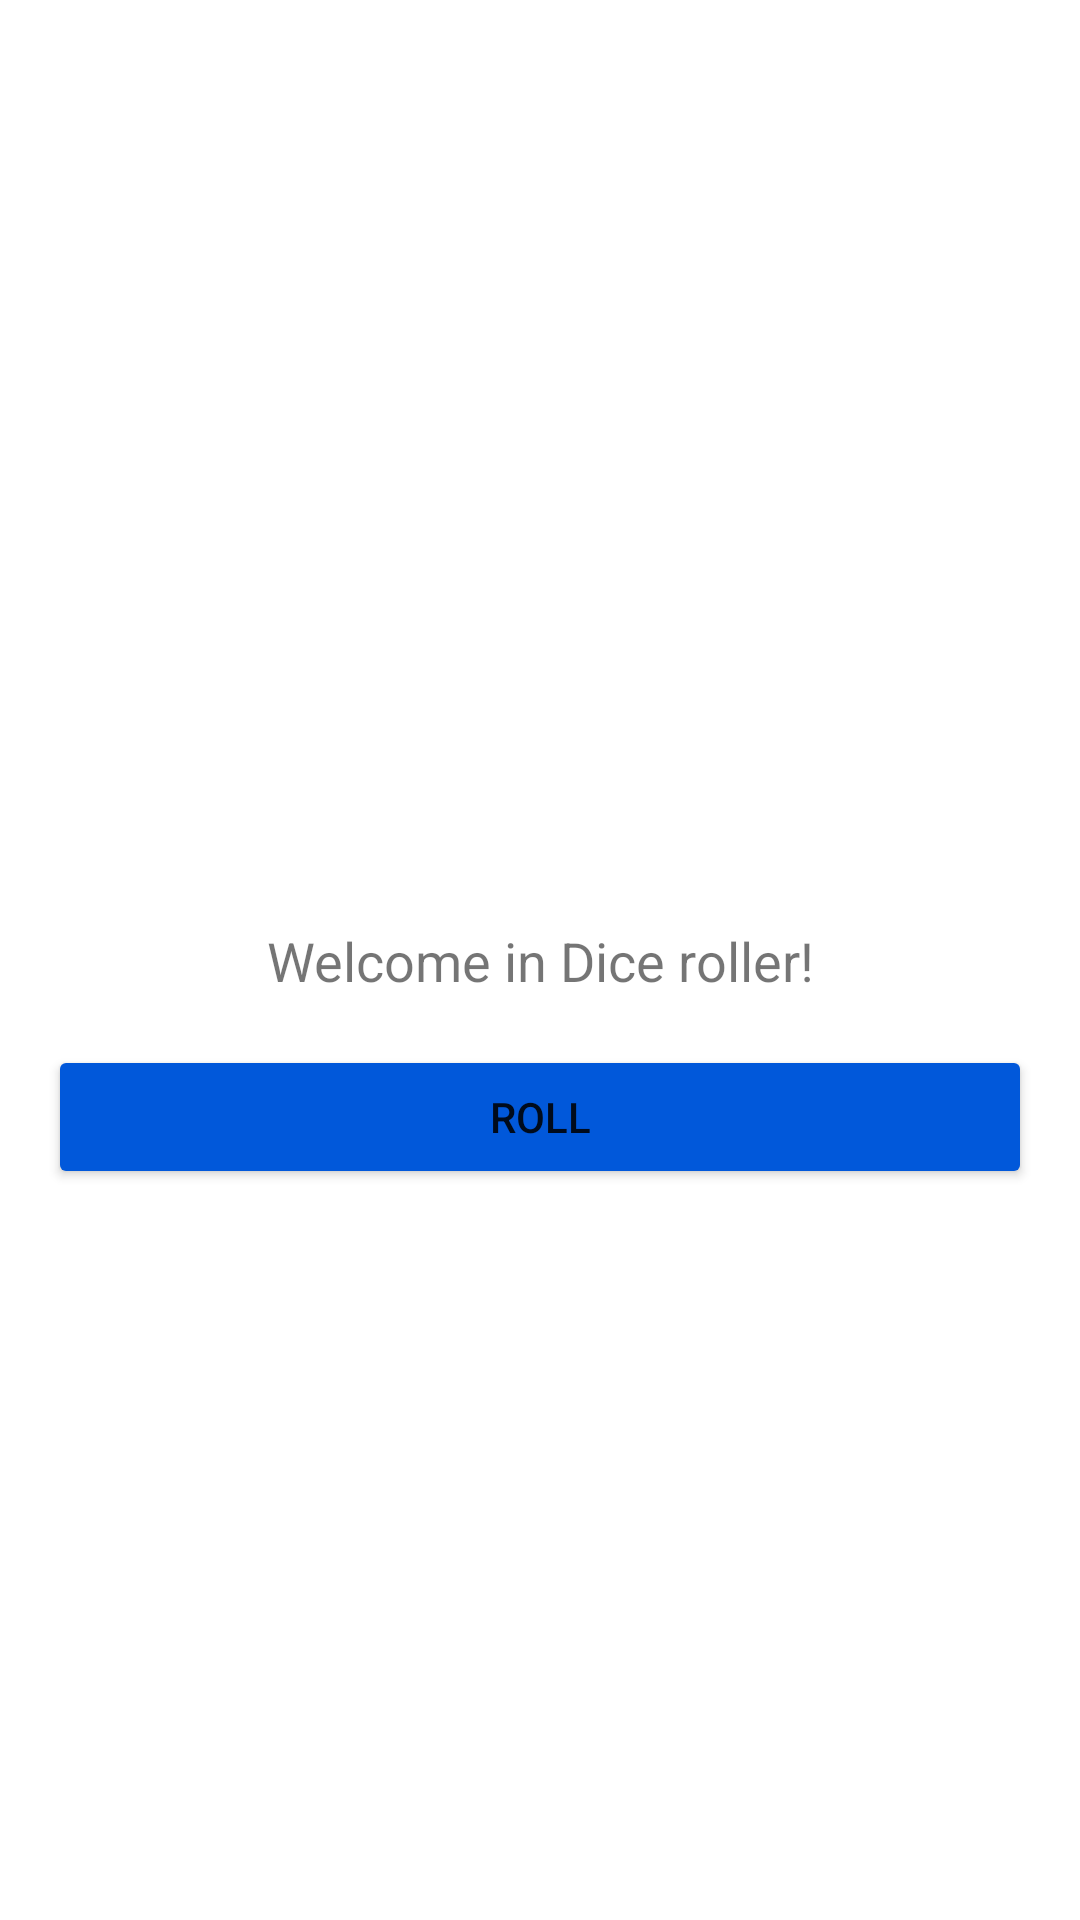

Here is an Android app screen rendered from its layout file. Give the layout XML and the strings, colors and styles it references.
<!-- AndroidManifest.xml: application theme Theme.SimpleDiceApp -->
<!-- res/layout/activity_main.xml -->
<?xml version="1.0" encoding="utf-8"?>
<androidx.constraintlayout.widget.ConstraintLayout
    xmlns:android="http://schemas.android.com/apk/res/android"
    xmlns:tools="http://schemas.android.com/tools"
    xmlns:app="http://schemas.android.com/apk/res-auto"
    android:layout_width="match_parent"
    android:layout_height="match_parent"
    tools:context=".MainActivity">

    <TextView
        android:id="@+id/rollResultText"
        android:layout_width="0dp"
        android:textAlignment="center"
        android:textSize="18sp"
        android:layout_height="wrap_content"
        android:text="@string/welcome_in_dice_roller"
        app:layout_constraintBottom_toBottomOf="parent"
        app:layout_constraintEnd_toEndOf="parent"
        app:layout_constraintStart_toStartOf="parent"
        app:layout_constraintTop_toTopOf="parent"
        />

    <ImageView
        android:id="@+id/dice1Img"
        android:layout_width="160dp"
        android:layout_height="200dp"
        app:srcCompat="@drawable/dice_1"
        tools:layout_editor_absoluteX="58dp"
        tools:layout_editor_absoluteY="81dp"
        app:layout_constraintBottom_toTopOf="@+id/rollResultText"
        app:layout_constraintStart_toStartOf="parent"
        android:layout_marginStart="16dp"
        android:layout_marginBottom="16dp" />

    <ImageView
        android:id="@+id/dice2Img"
        android:layout_width="160dp"
        android:layout_height="200dp"
        app:srcCompat="@drawable/dice_6"
        tools:layout_editor_absoluteX="217dp"
        tools:layout_editor_absoluteY="81dp"
        android:layout_marginEnd="16dp"
        android:layout_marginBottom="16dp"
        app:layout_constraintBottom_toTopOf="@+id/rollResultText"
        app:layout_constraintEnd_toEndOf="parent" />

    <Button
        android:id="@+id/rollButton"
        android:layout_width="0dp"
        android:layout_height="wrap_content"
        android:text="Roll"
        tools:layout_editor_absoluteX="158dp"
        tools:layout_editor_absoluteY="399dp"
        android:layout_marginStart="16dp"
        android:layout_marginTop="16dp"
        android:layout_marginEnd="16dp"
        app:layout_constraintEnd_toEndOf="parent"
        app:layout_constraintStart_toStartOf="parent"
        app:layout_constraintTop_toBottomOf="@+id/rollResultText"
        app:backgroundTint="@color/myBlue" />

</androidx.constraintlayout.widget.ConstraintLayout>
<!-- resources referenced by this layout -->
<resources>
  <color name="myBlue">#0158DA</color>
  <string name="welcome_in_dice_roller">Welcome in Dice roller!</string>
  <style name="Theme.SimpleDiceApp" parent="Theme.MaterialComponents.DayNight.DarkActionBar">
          
          <item name="colorPrimary">@color/purple_500</item>
          <item name="colorPrimaryVariant">@color/purple_700</item>
          <item name="colorOnPrimary">@color/white</item>
          
          <item name="colorSecondary">@color/teal_200</item>
          <item name="colorSecondaryVariant">@color/teal_700</item>
          <item name="colorOnSecondary">@color/black</item>
          
          <item name="android:statusBarColor">?attr/colorPrimaryVariant</item>
          
      </style>
  <color name="purple_500">#FF6200EE</color>
  <color name="purple_700">#FF3700B3</color>
  <color name="white">#FFFFFFFF</color>
  <color name="teal_200">#FF03DAC5</color>
  <color name="teal_700">#FF018786</color>
  <color name="black">#FF000000</color>
</resources>
